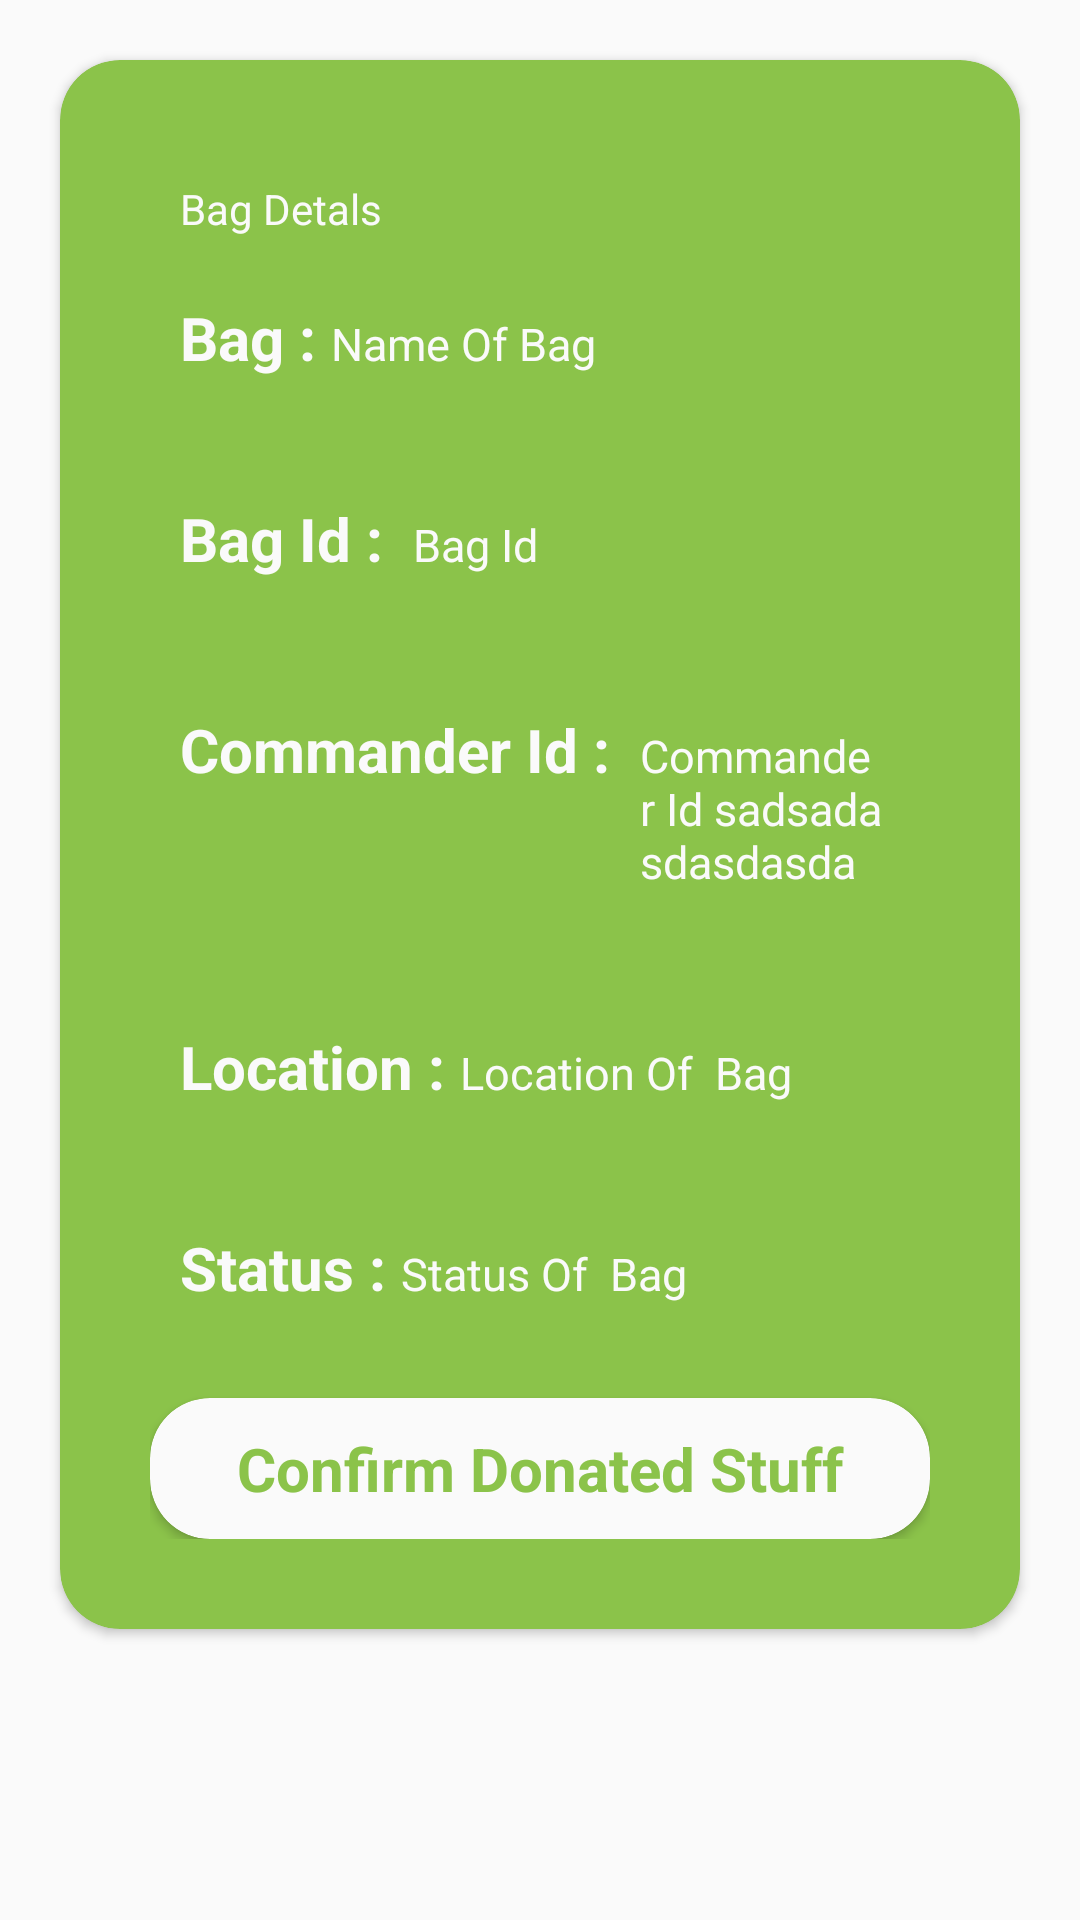

The Android layout XML behind this screen, and the referenced resources:
<!-- AndroidManifest.xml: application theme AppTheme -->
<!-- res/layout/activity_final_confirm_bags.xml -->
<?xml version="1.0" encoding="utf-8"?>
<RelativeLayout xmlns:android="http://schemas.android.com/apk/res/android"
    xmlns:app="http://schemas.android.com/apk/res-auto"
    xmlns:tools="http://schemas.android.com/tools"
    android:background="@color/colorAccent"
    android:layout_width="match_parent"
    android:layout_height="match_parent"
    tools:context=".School.FinalConfirmBags">

    <ScrollView
        android:layout_width="match_parent"
        android:layout_height="match_parent">
        <androidx.cardview.widget.CardView
            android:layout_width="match_parent"
            android:padding="10dp"
            app:cardCornerRadius="20dp"
            android:layout_margin="20dp"
            app:cardBackgroundColor="@color/colorPrimary"
            android:layout_height="wrap_content">
        <LinearLayout
            android:id="@+id/linearLayout"
            android:orientation="vertical"
            android:padding="10dp"
            android:layout_margin="20dp"
            android:background="@color/colorPrimary"
            android:layout_width="match_parent"
            android:layout_height="wrap_content">
            <TextView
                android:layout_width="match_parent"
                android:layout_height="wrap_content"
                android:text="Bag Detals"
                android:textColor="@color/colorAccent"
                android:padding="10dp"></TextView>

            
            <LinearLayout
                android:layout_width="match_parent"
                android:orientation="horizontal"
                android:padding="10dp"
                android:layout_height="wrap_content">
                <TextView
                    android:layout_width="wrap_content"
                    android:layout_height="wrap_content"
                    android:text="Bag : "
                    android:textColor="@color/colorAccent"
                    android:textSize="20dp"
                    android:textStyle="bold"
                    ></TextView>
                <TextView
                    android:layout_width="wrap_content"
                    android:layout_height="wrap_content"
                    android:text="Name Of Bag"
                    android:textColor="@color/colorAccent"
                    android:textSize="15dp"
                    android:id="@+id/updateStatus_bagName"
                    ></TextView>
            </LinearLayout>
            
            <LinearLayout
                android:layout_width="match_parent"
                android:orientation="horizontal"
                android:padding="10dp"
                android:layout_marginTop="20dp"
                android:layout_height="wrap_content">
                <TextView
                    android:layout_width="wrap_content"
                    android:layout_height="wrap_content"
                    android:text="Bag Id : "
                    android:textColor="@color/colorAccent"
                    android:textSize="20dp"
                    android:textStyle="bold"
                    ></TextView>
                <TextView
                    android:layout_width="wrap_content"
                    android:layout_height="wrap_content"
                    android:text="Bag Id"
                    android:textColor="@color/colorAccent"
                    android:padding="5dp"
                    android:textSize="15dp"
                    android:id="@+id/updateStatus_bagId"
                    ></TextView>
            </LinearLayout>
            
            <LinearLayout
                android:layout_marginTop="20dp"
                android:layout_width="match_parent"
                android:orientation="horizontal"

                android:padding="10dp"
                android:layout_height="wrap_content">
                <TextView
                    android:layout_width="wrap_content"
                    android:layout_height="wrap_content"
                    android:text="Commander Id : "
                    android:textColor="@color/colorAccent"
                    android:textSize="20dp"
                    android:textStyle="bold"
                    ></TextView>
                <TextView
                    android:layout_width="wrap_content"
                    android:layout_height="wrap_content"
                    android:text="Commander Id sadsadasdasdasda"
                    android:padding="5dp"
                    android:textColor="@color/colorAccent"
                    android:textSize="15dp"
                    android:id="@+id/updateStatus_commanderId"
                    ></TextView>
            </LinearLayout>
            
            <LinearLayout
                android:layout_marginTop="20dp"
                android:layout_width="match_parent"
                android:orientation="horizontal"
                android:padding="10dp"
                android:layout_height="wrap_content">
                <TextView
                    android:layout_width="wrap_content"
                    android:layout_height="wrap_content"
                    android:text="Location : "
                    android:textColor="@color/colorAccent"
                    android:textSize="20dp"
                    android:textStyle="bold"
                    ></TextView>
                <TextView
                    android:layout_width="wrap_content"
                    android:layout_height="wrap_content"
                    android:text="Location Of  Bag"
                    android:textColor="@color/colorAccent"
                    android:textSize="15dp"
                    android:id="@+id/updateStatus_bagLocation"
                    ></TextView>
            </LinearLayout>

            
            <LinearLayout
                android:layout_marginTop="20dp"
                android:layout_width="match_parent"
                android:orientation="horizontal"
                android:padding="10dp"
                android:layout_height="wrap_content">
                <TextView
                    android:layout_width="wrap_content"
                    android:layout_height="wrap_content"
                    android:text="Status : "
                    android:textColor="@color/colorAccent"
                    android:textSize="20dp"
                    android:textStyle="bold"
                    ></TextView>
                <TextView
                    android:layout_width="wrap_content"
                    android:layout_height="wrap_content"
                    android:text="Status Of  Bag"
                    android:textColor="@color/colorAccent"
                    android:textSize="15dp"
                    android:id="@+id/updateStatus_StatusOfBags"></TextView>
            </LinearLayout>
            <androidx.cardview.widget.CardView
                android:layout_width="match_parent"
                app:cardCornerRadius="20dp"
                android:layout_marginTop="20dp"
                app:cardBackgroundColor="@color/colorAccent"
                android:layout_height="wrap_content">
                <TextView
                    android:id="@+id/updateStatusBtn"
                    android:layout_width="match_parent"
                    android:layout_height="wrap_content"
                    android:text="Confirm Donated Stuff"
                    android:textStyle="bold"
                    android:gravity="center"
                    android:padding="10dp"
                    android:textSize="20dp"
                    android:textColor="@color/colorPrimary"></TextView>

            </androidx.cardview.widget.CardView>

        </LinearLayout>
        </androidx.cardview.widget.CardView>




    </ScrollView>

</RelativeLayout>
<!-- resources referenced by this layout -->
<resources>
  <color name="colorAccent">#FAFAFA</color>
  <color name="colorPrimary">#8BC34A</color>
  <style name="AppTheme" parent="Theme.AppCompat.Light.DarkActionBar">
          
          <item name="colorPrimary">@color/colorPrimary</item>
          <item name="colorPrimaryDark">@color/colorPrimaryDark</item>
          <item name="colorAccent">@color/colorAccent</item>
      </style>
  <color name="colorPrimaryDark">#76AA3F</color>
</resources>
